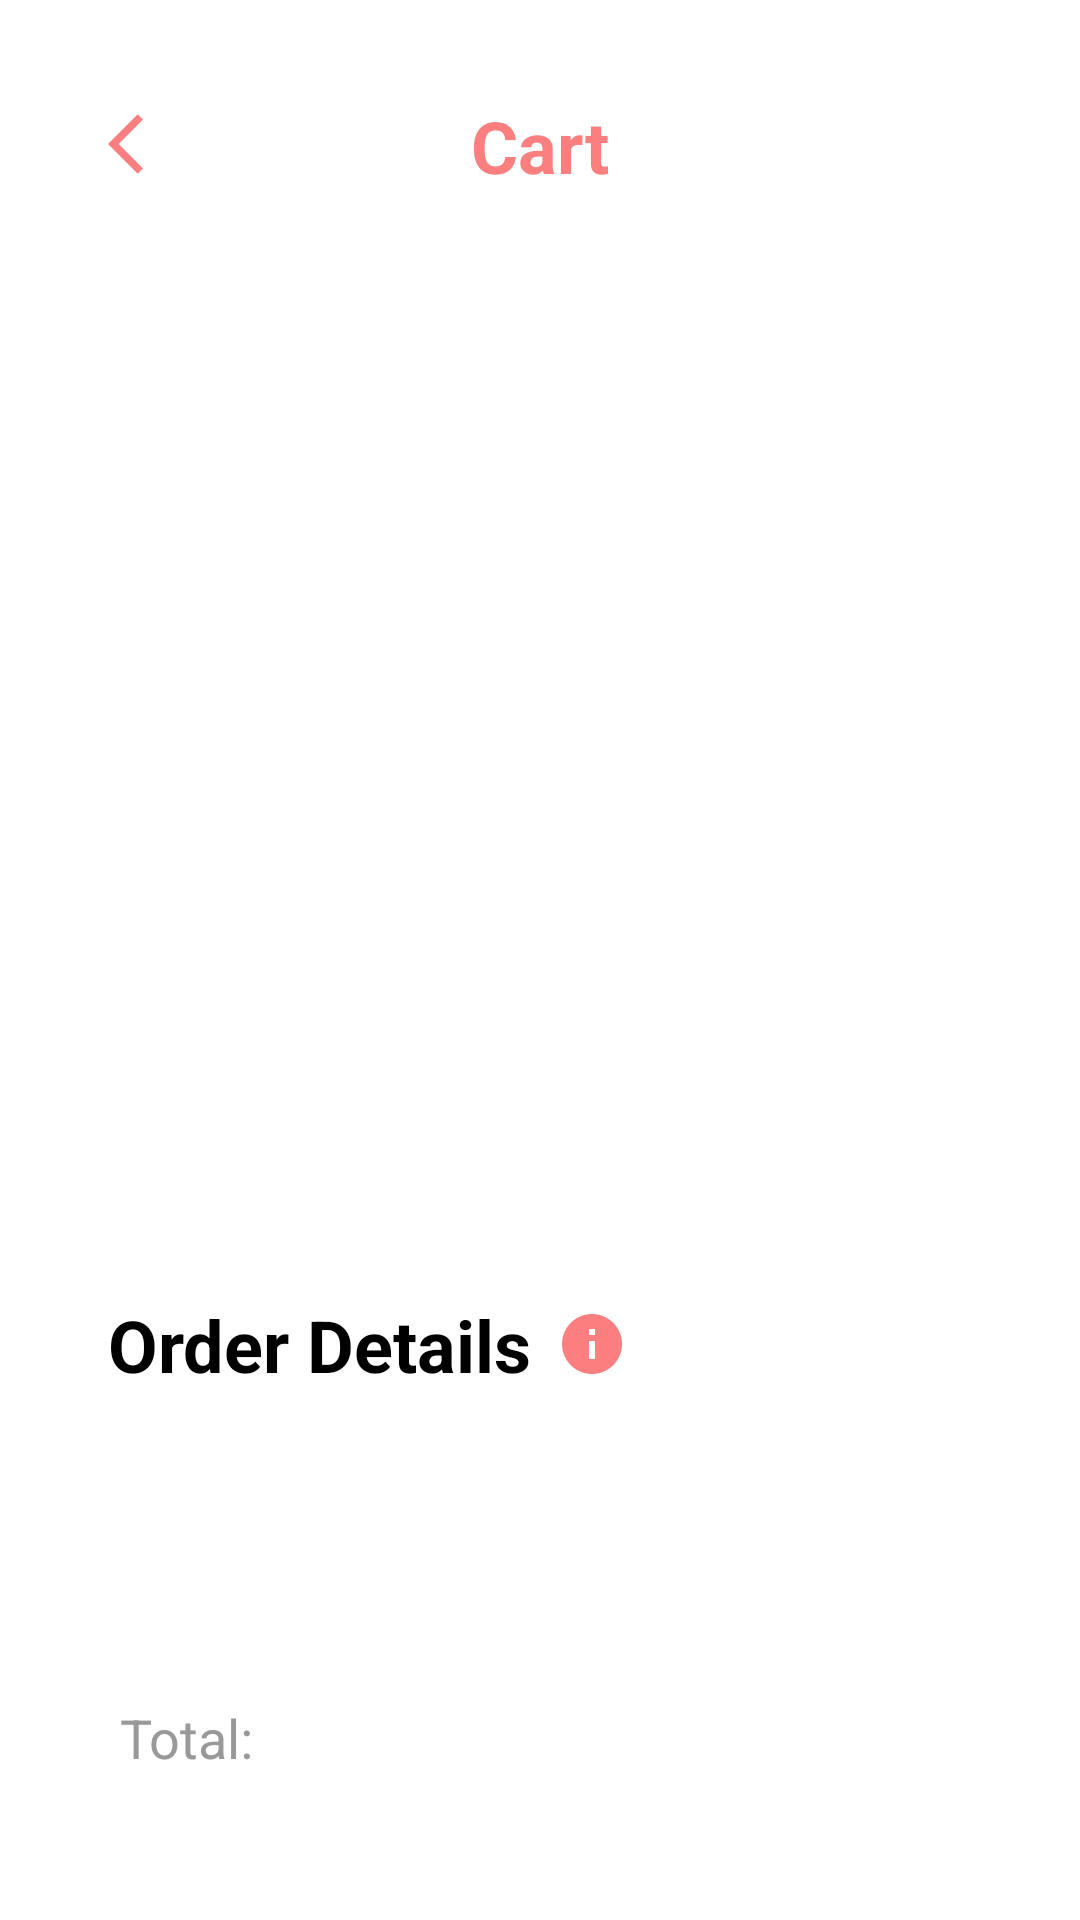

Layout XML and referenced resources for this Android screen:
<!-- AndroidManifest.xml: application theme Theme.SneakerShip -->
<!-- res/layout/fragment_cart_detail.xml -->
<?xml version="1.0" encoding="utf-8"?>
<layout xmlns:android="http://schemas.android.com/apk/res/android"
    xmlns:app="http://schemas.android.com/apk/res-auto"
    xmlns:tools="http://schemas.android.com/tools">

    <data>

        <variable
            name="viewModel"
            type="com.example.sneakership.viewModels.CartDetailViewModel" />
    </data>

    <androidx.constraintlayout.widget.ConstraintLayout
        android:layout_width="match_parent"
        android:layout_height="match_parent"
        android:padding="36dp">

        <ImageButton
            android:id="@+id/backButton"
            android:layout_width="wrap_content"
            android:layout_height="wrap_content"
            android:background="@color/white"
            android:src="@drawable/ic_arrow_back_24"
            app:layout_constraintStart_toStartOf="parent"
            app:layout_constraintTop_toTopOf="parent"
            app:layout_constraintVertical_bias="0.5" />

        <TextView
            android:id="@+id/cartText"
            android:layout_width="wrap_content"
            android:layout_height="wrap_content"
            android:text="@string/cart"
            android:textColor="@color/app_color"
            android:textSize="24sp"
            android:textStyle="bold"
            app:layout_constraintBottom_toBottomOf="@id/backButton"
            app:layout_constraintEnd_toEndOf="parent"
            app:layout_constraintStart_toStartOf="parent"
            app:layout_constraintTop_toTopOf="@id/backButton"
            app:layout_constraintVertical_bias="0.5" />

        <androidx.recyclerview.widget.RecyclerView
            android:id="@+id/recyclerView"
            android:layout_width="0dp"
            android:layout_height="0dp"
            android:layout_marginTop="30dp"
            app:layout_constraintBottom_toTopOf="@+id/orderDetailsText"
            app:layout_constraintEnd_toEndOf="parent"
            app:layout_constraintStart_toStartOf="parent"
            app:layout_constraintTop_toBottomOf="@id/cartText" />

        <TextView
            android:id="@+id/orderDetailsText"
            android:layout_width="wrap_content"
            android:layout_height="wrap_content"
            android:drawablePadding="8dp"
            android:paddingTop="20dp"
            android:paddingBottom="20dp"
            android:text="@string/order_details"
            android:textColor="@color/black"
            android:textSize="24sp"
            android:textStyle="bold"
            app:drawableEndCompat="@drawable/ic_info_24"
            app:layout_constraintBottom_toTopOf="@id/subTotalText"
            app:layout_constraintStart_toStartOf="parent" />

        <TextView
            android:id="@+id/subTotalText"
            android:layout_width="wrap_content"
            android:layout_height="wrap_content"
            android:paddingBottom="4dp"
            android:text="@{viewModel.subTotal}"
            android:textColor="@color/gray"
            android:textSize="18sp"
            app:layout_constraintBottom_toTopOf="@id/taxesChargesText"
            app:layout_constraintStart_toStartOf="parent"
            tools:text="Sub Total: $43" />

        <TextView
            android:id="@+id/taxesChargesText"
            android:layout_width="wrap_content"
            android:layout_height="wrap_content"
            android:paddingBottom="30dp"
            android:text="@{viewModel.taxes}"
            android:textColor="@color/gray"
            android:textSize="18sp"
            android:textStyle="normal"
            app:layout_constraintBottom_toTopOf="@id/totalText"
            app:layout_constraintStart_toStartOf="parent"
            tools:text="Taxes and Charges: $5" />

        <TextView
            android:id="@+id/totalText"
            android:layout_width="wrap_content"
            android:layout_height="wrap_content"
            android:paddingStart="4dp"
            android:text="@string/total"
            android:textColor="@color/gray"
            android:textSize="18sp"
            android:textStyle="normal"
            app:layout_constraintBottom_toBottomOf="@id/checkoutButton"
            app:layout_constraintStart_toStartOf="parent"
            app:layout_constraintTop_toTopOf="@id/checkoutButton"
            tools:text="Total: " />

        <TextView
            android:id="@+id/totalValue"
            android:layout_width="wrap_content"
            android:layout_height="wrap_content"
            android:text="@{viewModel.totalValue}"
            android:textColor="@color/app_color"
            android:textSize="22sp"
            android:textStyle="bold"
            app:layout_constraintBottom_toBottomOf="@id/checkoutButton"
            app:layout_constraintStart_toEndOf="@id/totalText"
            app:layout_constraintTop_toTopOf="@id/checkoutButton"
            tools:text="$345" />

        <Button
            android:id="@+id/checkoutButton"
            style="@style/CustomButton"
            android:layout_width="wrap_content"
            android:layout_height="wrap_content"
            android:padding="14dp"
            android:text="@string/checkout"
            app:layout_constraintBottom_toBottomOf="parent"
            app:layout_constraintEnd_toEndOf="parent" />

    </androidx.constraintlayout.widget.ConstraintLayout>
</layout>
<!-- resources referenced by this layout -->
<resources>
  <color name="app_color">#FC7F7F</color>
  <color name="black">#FF000000</color>
  <color name="gray">#999999</color>
  <color name="white">#FFFFFFFF</color>
  <!-- drawable ic_arrow_back_24 (drawable) -->
  <vector android:height="24dp" android:tint="#FC7F7F"
      android:viewportHeight="24" android:viewportWidth="24"
      android:width="24dp" xmlns:android="http://schemas.android.com/apk/res/android">
      <path android:fillColor="@android:color/white" android:pathData="M11.67,3.87L9.9,2.1 0,12l9.9,9.9 1.77,-1.77L3.54,12z"/>
  </vector>
  <!-- drawable ic_info_24 (drawable) -->
  <vector android:height="24dp" android:tint="#FC7F7F"
      android:viewportHeight="24" android:viewportWidth="24"
      android:width="24dp" xmlns:android="http://schemas.android.com/apk/res/android">
      <path android:fillColor="@android:color/white" android:pathData="M12,2C6.48,2 2,6.48 2,12s4.48,10 10,10 10,-4.48 10,-10S17.52,2 12,2zM13,17h-2v-6h2v6zM13,9h-2L11,7h2v2z"/>
  </vector>
  <string name="cart">Cart</string>
  <string name="checkout">$ Check Out</string>
  <string name="order_details">Order Details</string>
  <string name="total">Total: </string>
  <style name="CustomButton" parent="Widget.MaterialComponents.Button.OutlinedButton">
          <item name="android:selectable">true</item>
          <item name="backgroundTint">@color/app_color</item>
          <item name="android:textAllCaps">false</item>
          <item name="android:textColor">@color/white</item>
          <item name="android:textSize">16sp</item>
      </style>
  <style name="Theme.SneakerShip" parent="Theme.MaterialComponents.Light.NoActionBar">
          <item name="colorOnPrimary">@color/white</item>
          <item name="colorSecondary">@color/app_color</item>
          <item name="android:textColorSecondary">@color/app_color</item>
          <item name="colorSecondaryVariant">@color/app_color</item>
          <item name="colorOnSecondary">@color/black</item>
      </style>
</resources>
